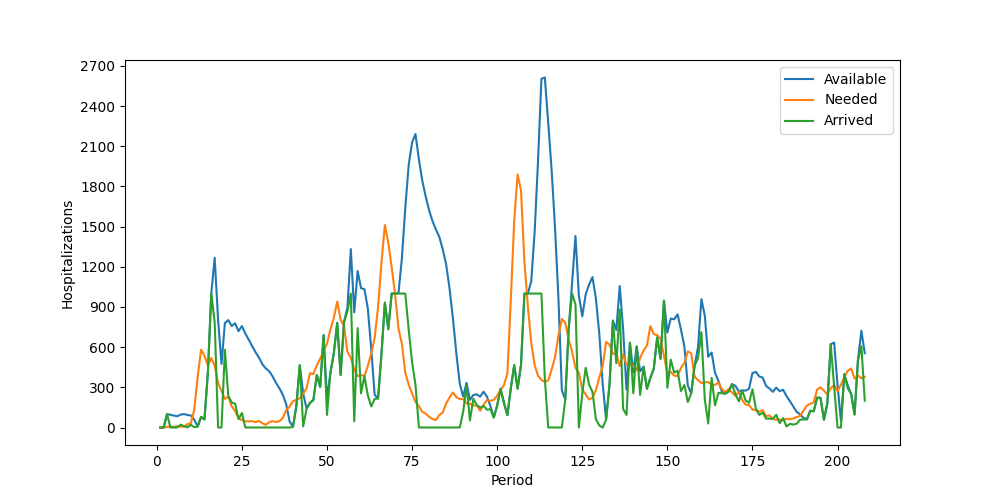

Data behind this chart, as committed beside it:
Period, Inventory, Arrived, Available, Needed, Succeeded, Failed, Lost
1, 0, 0, 0, 0, 0, 0, 0
2, 0, 0, 0, 0, 0, 0, 0
3, 0, 100, 100, 5, 5, 0, 0
4, 95, 0, 95, 6, 6, 0, 0
5, 89, 0, 89, 5, 5, 0, 0
6, 84, 0, 84, 9, 9, 0, 0
7, 75, 21, 96, 6, 6, 0, 0
8, 90, 10, 100, 7, 7, 0, 0
9, 93, 1, 94, 25, 25, 0, 0
10, 69, 20, 89, 32, 32, 0, 0
11, 57, 2, 59, 134, 59, 75, 0
12, 0, 7, 7, 377, 7, 370, 0
13, 0, 79, 79, 581, 79, 502, 0
14, 0, 60, 60, 534, 60, 474, 0
15, 0, 411, 411, 465, 411, 54, 0
16, 0, 1000, 1000, 519, 519, 0, 0
17, 481, 786, 1267, 461, 461, 0, 0
18, 806, 0, 806, 332, 332, 0, 0
19, 474, 0, 474, 274, 274, 0, 0
20, 200, 580, 780, 214, 214, 0, 0
21, 566, 236, 802, 230, 230, 0, 0
22, 572, 186, 758, 158, 158, 0, 0
23, 600, 178, 778, 122, 122, 0, 0
24, 656, 63, 719, 70, 70, 0, 0
25, 649, 108, 757, 55, 55, 0, 0
26, 702, 0, 702, 47, 47, 0, 0
27, 655, 0, 655, 46, 46, 0, 0
28, 609, 0, 609, 47, 47, 0, 0
29, 562, 0, 562, 40, 40, 0, 0
30, 522, 0, 522, 49, 49, 0, 0
31, 473, 0, 473, 32, 32, 0, 0
32, 441, 0, 441, 20, 20, 0, 0
33, 421, 0, 421, 39, 39, 0, 0
34, 382, 0, 382, 48, 48, 0, 0
35, 334, 0, 334, 41, 41, 0, 0
36, 293, 0, 293, 47, 47, 0, 0
37, 246, 0, 246, 71, 71, 0, 0
38, 175, 0, 175, 129, 129, 0, 0
39, 46, 0, 46, 156, 46, 110, 0
40, 0, 4, 4, 196, 4, 192, 0
41, 0, 162, 162, 207, 162, 45, 0
42, 0, 465, 465, 218, 218, 0, 0
43, 247, 8, 255, 253, 253, 0, 0
44, 2, 139, 141, 293, 141, 152, 0
45, 0, 184, 184, 405, 184, 221, 0
46, 0, 205, 205, 399, 205, 194, 0
47, 0, 392, 392, 464, 392, 72, 0
48, 0, 303, 303, 514, 303, 211, 0
49, 0, 690, 690, 572, 572, 0, 0
50, 118, 94, 212, 625, 212, 413, 0
51, 0, 409, 409, 733, 409, 324, 0
52, 0, 553, 553, 818, 553, 265, 0
53, 0, 781, 781, 940, 781, 159, 0
54, 0, 392, 392, 806, 392, 414, 0
55, 0, 787, 787, 757, 757, 0, 0
56, 30, 867, 897, 565, 565, 0, 0
57, 332, 1000, 1332, 518, 518, 0, 0
58, 814, 46, 860, 434, 434, 0, 0
59, 426, 742, 1168, 383, 383, 0, 0
60, 785, 255, 1040, 391, 391, 0, 0
... 148 more rows
